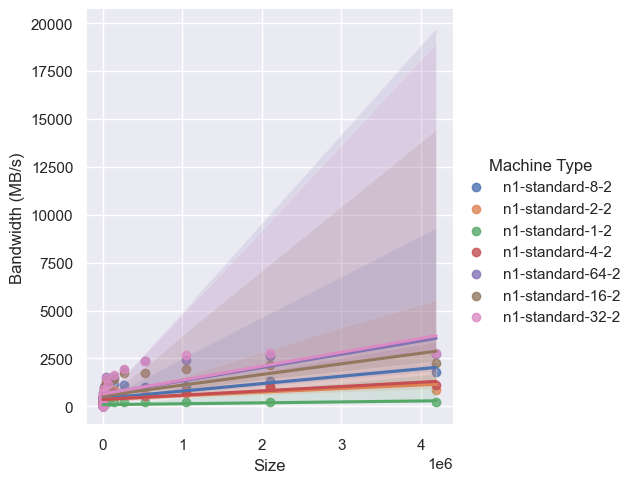

Source data for this figure (header and first rows):
, Size, Bandwidth (MB/s), Machine Type
0, 1, 1.05, n1-standard-8-2
1, 2, 2.15, n1-standard-8-2
2, 4, 4.62, n1-standard-8-2
3, 8, 9.08, n1-standard-8-2
4, 16, 18.41, n1-standard-8-2
5, 32, 36.54, n1-standard-8-2
6, 64, 70.31, n1-standard-8-2
7, 128, 113.8, n1-standard-8-2
8, 256, 206.6, n1-standard-8-2
9, 512, 342.9, n1-standard-8-2
10, 1024, 471.7, n1-standard-8-2
11, 2048, 491.6, n1-standard-8-2
12, 4096, 367.6, n1-standard-8-2
13, 8192, 390.1, n1-standard-8-2
14, 16384, 729.3, n1-standard-8-2
15, 32768, 1157, n1-standard-8-2
16, 65536, 833, n1-standard-8-2
17, 131072, 1175, n1-standard-8-2
18, 262144, 1115, n1-standard-8-2
19, 524288, 999.2, n1-standard-8-2
20, 1048576, 1065, n1-standard-8-2
21, 2097152, 1342, n1-standard-8-2
22, 4194304, 1789, n1-standard-8-2
23, 1, 0.85, n1-standard-2-2
24, 2, 1.81, n1-standard-2-2
25, 4, 3.81, n1-standard-2-2
26, 8, 7.37, n1-standard-2-2
27, 16, 14.24, n1-standard-2-2
28, 32, 24.82, n1-standard-2-2
29, 64, 47.65, n1-standard-2-2
30, 128, 87.96, n1-standard-2-2
31, 256, 161.6, n1-standard-2-2
32, 512, 262.9, n1-standard-2-2
33, 1024, 355.2, n1-standard-2-2
34, 2048, 464.1, n1-standard-2-2
35, 4096, 407, n1-standard-2-2
36, 8192, 406.5, n1-standard-2-2
37, 16384, 789.4, n1-standard-2-2
38, 32768, 1211, n1-standard-2-2
39, 65536, 915.5, n1-standard-2-2
40, 131072, 835, n1-standard-2-2
41, 262144, 600.1, n1-standard-2-2
42, 524288, 762.4, n1-standard-2-2
43, 1048576, 747.8, n1-standard-2-2
44, 2097152, 1066, n1-standard-2-2
45, 4194304, 873.7, n1-standard-2-2
46, 1, 0.02, n1-standard-1-2
47, 2, 0.13, n1-standard-1-2
48, 4, 0.26, n1-standard-1-2
49, 8, 0.43, n1-standard-1-2
50, 16, 1.06, n1-standard-1-2
51, 32, 2.27, n1-standard-1-2
52, 64, 3.77, n1-standard-1-2
53, 128, 9.69, n1-standard-1-2
54, 256, 15.68, n1-standard-1-2
55, 512, 28.37, n1-standard-1-2
56, 1024, 58.54, n1-standard-1-2
57, 2048, 105.4, n1-standard-1-2
58, 4096, 119.9, n1-standard-1-2
59, 8192, 147.8, n1-standard-1-2
... 101 more rows
